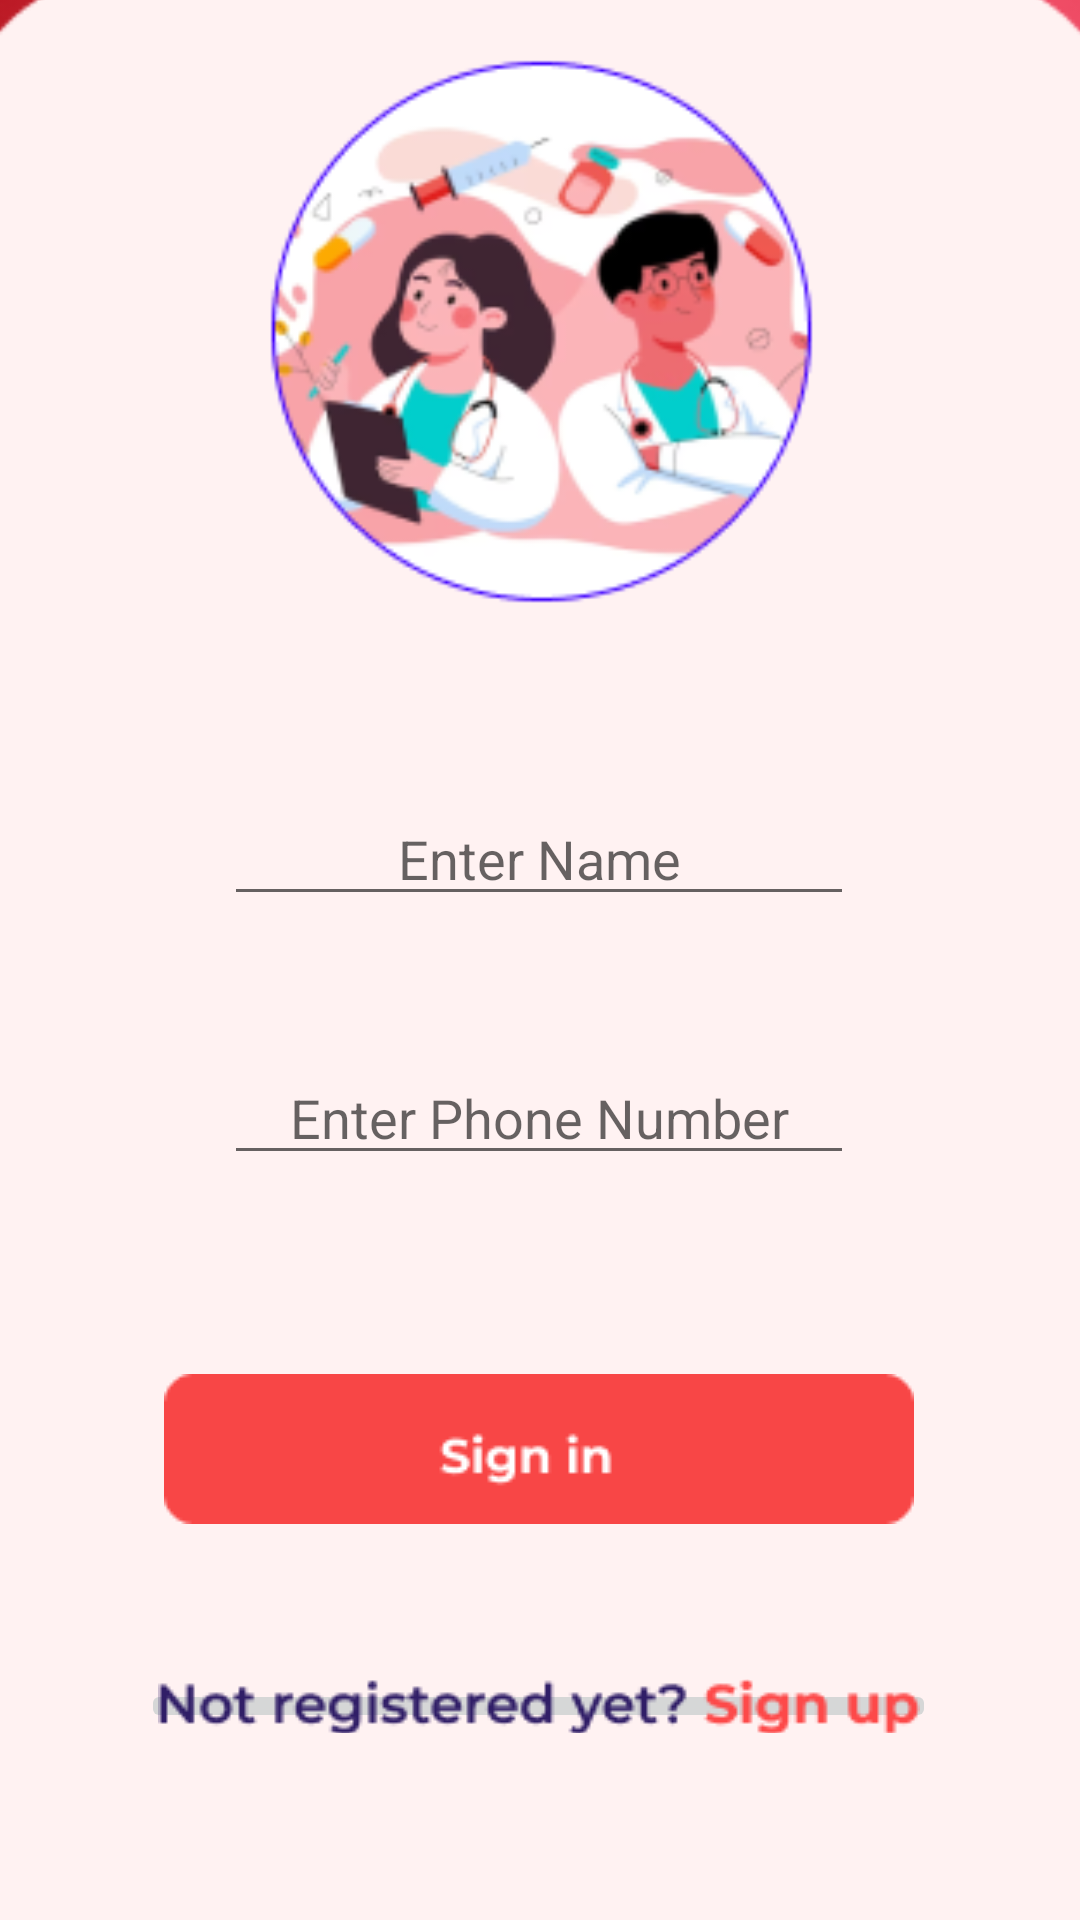

The Android layout XML behind this screen, and the referenced resources:
<!-- AndroidManifest.xml: application theme Theme.MADprojectAPP -->
<!-- res/layout/activity_recipient_login.xml -->
<?xml version="1.0" encoding="utf-8"?>
<androidx.constraintlayout.widget.ConstraintLayout xmlns:android="http://schemas.android.com/apk/res/android"
    xmlns:app="http://schemas.android.com/apk/res-auto"
    xmlns:tools="http://schemas.android.com/tools"
    android:layout_width="match_parent"
    android:layout_height="match_parent"
    tools:context=".activity_recipient_login">

    <ImageView
        android:id="@+id/imageView"
        android:layout_width="415dp"
        android:layout_height="744dp"
        app:srcCompat="@drawable/login"
        app:layout_constraintBottom_toBottomOf="parent"
        app:layout_constraintEnd_toEndOf="parent"
        app:layout_constraintStart_toStartOf="parent"
        app:layout_constraintTop_toTopOf="parent" />

    <EditText
        android:id="@+id/edit_recpName"
        android:layout_width="wrap_content"
        android:layout_height="wrap_content"
        android:ems="10"
        android:gravity="center"
        android:hint="Enter Name"
        android:inputType="text"
        app:layout_constraintBottom_toBottomOf="parent"
        app:layout_constraintEnd_toEndOf="parent"
        app:layout_constraintHorizontal_bias="0.497"
        app:layout_constraintStart_toStartOf="parent"
        app:layout_constraintTop_toTopOf="parent"
        app:layout_constraintVertical_bias="0.441" />

    <EditText
        android:id="@+id/edit_recpPhNo"
        android:layout_width="wrap_content"
        android:layout_height="wrap_content"
        android:ems="10"
        android:gravity="center"
        android:hint="Enter Phone Number"
        android:inputType="textPassword"
        app:layout_constraintBottom_toBottomOf="parent"
        app:layout_constraintEnd_toEndOf="parent"
        app:layout_constraintHorizontal_bias="0.497"
        app:layout_constraintStart_toStartOf="parent"
        app:layout_constraintTop_toTopOf="parent"
        app:layout_constraintVertical_bias="0.585" />

    <ImageButton
        android:id="@+id/btn_signin"
        android:layout_width="250dp"
        android:layout_height="50dp"
        app:layout_constraintBottom_toBottomOf="parent"
        app:layout_constraintEnd_toEndOf="parent"
        app:layout_constraintHorizontal_bias="0.496"
        app:layout_constraintStart_toStartOf="parent"
        app:layout_constraintTop_toTopOf="parent"
        app:layout_constraintVertical_bias="0.776"
        app:srcCompat="@drawable/btn_login" />

    <ImageButton
        android:id="@+id/btn_signup"
        android:layout_width="265dp"
        android:layout_height="18dp"
        app:srcCompat="@drawable/btn_signup"
        app:layout_constraintBottom_toBottomOf="parent"
        app:layout_constraintEnd_toEndOf="parent"
        app:layout_constraintHorizontal_bias="0.496"
        app:layout_constraintStart_toStartOf="parent"
        app:layout_constraintTop_toTopOf="parent"
        app:layout_constraintVertical_bias="0.900" />

</androidx.constraintlayout.widget.ConstraintLayout>
<!-- resources referenced by this layout -->
<resources>
  <!-- drawable btn_login: png bitmap (drawable, 1393 bytes) -->
  <!-- drawable btn_signup: png bitmap (drawable, 3653 bytes) -->
  <!-- drawable login: png bitmap (drawable, 60520 bytes) -->
  <style name="Theme.MADprojectAPP" parent="Theme.MaterialComponents.DayNight.DarkActionBar">
          
          <item name="colorPrimary">@color/purple_500</item>
          <item name="colorPrimaryVariant">@color/purple_700</item>
          <item name="colorOnPrimary">@color/white</item>
          
          <item name="colorSecondary">@color/teal_200</item>
          <item name="colorSecondaryVariant">@color/teal_700</item>
          <item name="colorOnSecondary">@color/black</item>
          
          <item name="android:statusBarColor">?attr/colorPrimaryVariant</item>
          
      </style>
  <color name="purple_500">#FF6200EE</color>
  <color name="purple_700">#FF3700B3</color>
  <color name="white">#FFFFFFFF</color>
  <color name="teal_200">#FF03DAC5</color>
  <color name="teal_700">#FF018786</color>
  <color name="black">#FF000000</color>
</resources>
